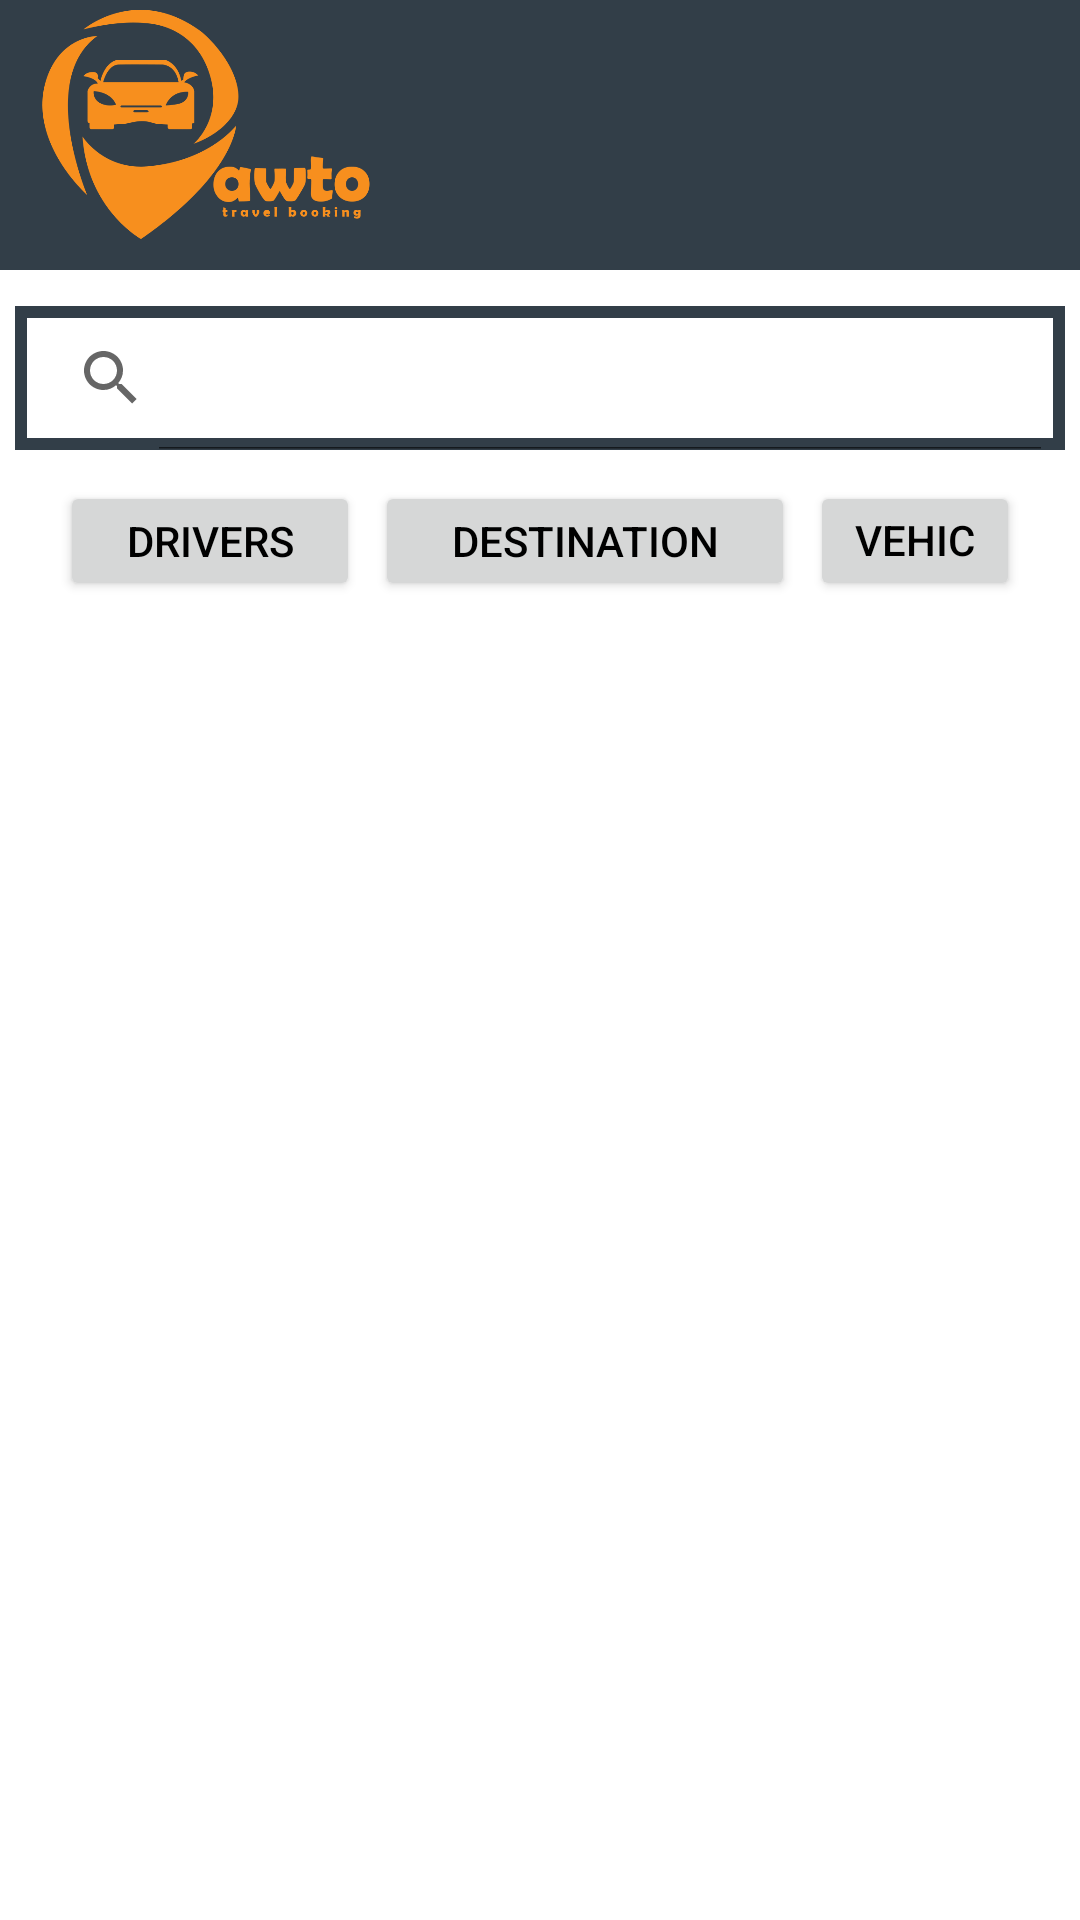

Produce the Android XML layout that renders to this screen, including the resource entries it uses.
<!-- AndroidManifest.xml: application theme Theme.Awto -->
<!-- res/layout/activity_browse_customer.xml -->
<?xml version="1.0" encoding="utf-8"?>
<androidx.drawerlayout.widget.DrawerLayout
    xmlns:android="http://schemas.android.com/apk/res/android"
    xmlns:app="http://schemas.android.com/apk/res-auto"
    xmlns:tools="http://schemas.android.com/tools"
    android:layout_width="match_parent"
    android:layout_height="match_parent"
    android:id="@+id/drawerLayout"
    android:fitsSystemWindows="true"
    android:minWidth="19dp">

    <ScrollView
        android:layout_width="wrap_content"
        android:background="#F7FFFFFF"
        android:layout_height="match_parent"
        tools:ignore="ScrollViewCount">


        <LinearLayout
            android:layout_width="match_parent"
            android:layout_height="wrap_content"
            android:background="#F7FFFFFF"
            android:orientation="vertical">

            <androidx.appcompat.widget.Toolbar
                android:id="@+id/toolbar"
                android:layout_width="match_parent"
                android:layout_height="90dp"
                android:background="@color/primary"
                app:contentInsetLeft="0dp"
                app:contentInsetStart="0dp"
                app:contentInsetStartWithNavigation="0dp">

                <RelativeLayout
                    android:layout_width="wrap_content"
                    android:layout_height="wrap_content">

                    <ImageView
                        android:layout_width="wrap_content"
                        android:layout_height="80dp"
                        android:src="@drawable/awtoimg"
                        android:layout_marginEnd="230dp"
                        android:layout_marginStart="-40dp"
                        android:layout_marginRight="230dp"
                        android:layout_marginLeft="-40dp"
                        android:contentDescription="@string/desc"/>

                    <ImageView
                        android:layout_width="wrap_content"
                        android:layout_height="wrap_content"
                        android:src="@drawable/awtotxt"
                        android:layout_marginEnd="170dp"
                        android:layout_marginTop="35dp"
                        android:contentDescription="@string/desc"
                        android:layout_marginRight="170dp"
                        />

                </RelativeLayout>
            </androidx.appcompat.widget.Toolbar>

            <LinearLayout
                android:layout_width="match_parent"
                android:layout_height="100dp"
                android:orientation="vertical">

                <SearchView
                    android:layout_marginTop="12dp"
                    android:id="@+id/searchView"
                    android:layout_width="match_parent"
                    android:layout_height="wrap_content"
                    android:iconifiedByDefault="false"
                    android:background="@drawable/search_outline"
                    android:layout_marginEnd="5dp"
                    android:layout_marginStart="5dp" />
            </LinearLayout>

            <RelativeLayout
                android:layout_width="wrap_content"
                android:layout_height="wrap_content"
                android:layout_marginTop="-30dp">

                <Button
                    android:id="@+id/btn_driverBrowse"
                    android:layout_width="100dp"
                    android:layout_height="40dp"
                    android:layout_alignParentLeft="true"
                    android:text="@string/drivers"
                    android:textColor="@color/black"
                    android:layout_marginStart="20dp"
                    android:layout_marginLeft="20dp"
                    android:layout_alignParentStart="true" />

                <Button
                    android:id="@+id/button2"
                    android:layout_width="140dp"
                    android:layout_height="40dp"
                    android:text="@string/destination"
                    android:textColor="@color/black"
                    android:layout_toRightOf="@+id/btn_driverBrowse"
                    android:layout_marginStart="5dp"
                    android:layout_toEndOf="@+id/btn_driverBrowse"
                    android:layout_marginLeft="5dp" />

                <Button
                    android:id="@+id/btn_vehicle"
                    android:layout_width="100dp"
                    android:layout_height="40dp"
                    android:text="@string/vehicles"
                    android:textColor="@color/black"
                    android:layout_marginEnd="20dp"
                    android:layout_marginRight="20dp"
                    android:layout_toRightOf="@id/button2"
                    android:layout_marginStart="5dp"
                    android:layout_marginLeft="5dp"
                    android:layout_toEndOf="@id/button2" />
            </RelativeLayout>

            <LinearLayout
                android:layout_width="match_parent"
                android:layout_height="match_parent">


                <ImageView
                    android:layout_width="match_parent"
                    android:layout_height="match_parent"
                    android:background="@color/primary"
                    android:contentDescription="@string/desc" />

            </LinearLayout>







        </LinearLayout>
    </ScrollView>

    <com.google.android.material.navigation.NavigationView
        android:id="@+id/navigation_menu"
        android:layout_width="match_parent"
        android:layout_height="match_parent"
        android:layout_gravity="start"
        app:headerLayout="@layout/header"
        app:menu="@menu/drawer_menu"
        android:background="@color/primary">
    </com.google.android.material.navigation.NavigationView>
</androidx.drawerlayout.widget.DrawerLayout>
<!-- res/layout/header.xml (included above) -->
<?xml version="1.0" encoding="utf-8"?>
<LinearLayout xmlns:android="http://schemas.android.com/apk/res/android"
    style="@style/ThemeOverlay.AppCompat.Dark"
    android:layout_width="match_parent"
    android:orientation="vertical"
    android:layout_height="120dp"
    android:background="#16323E48"
    android:padding="25dp">

</LinearLayout>
<!-- resources referenced by this layout -->
<resources>
  <color name="black">#FF000000</color>
  <color name="primary">#323e48 </color>
  <!-- drawable awtoimg: png bitmap (drawable, 29258 bytes) -->
  <!-- drawable awtotxt: png bitmap (drawable, 8384 bytes) -->
  <!-- drawable search_outline (drawable) -->
  <?xml version="1.0" encoding="utf-8"?>
  <shape android:shape="rectangle" xmlns:android="http://schemas.android.com/apk/res/android">
  
      <stroke android:width="4dp" android:color="@color/primary"/>
  
  </shape>
  <string name="desc">Image</string>
  <string name="destination">Destination</string>
  <string name="drivers">Drivers</string>
  <string name="vehicles">Vehicles</string>
  <style name="Theme.Awto" parent="Theme.MaterialComponents.DayNight.NoActionBar">
          
          <item name="colorPrimary">@color/secondary</item>
          <item name="colorPrimaryVariant">@color/primary</item>
          <item name="colorOnPrimary">@color/white</item>
          
          <item name="colorSecondary">@color/teal_200</item>
          <item name="colorSecondaryVariant">@color/teal_700</item>
          <item name="colorOnSecondary">@color/black</item>
          
          <item name="android:statusBarColor" tools:targetApi="l">?attr/colorPrimaryVariant</item>
          
      </style>
  <color name="secondary">#f78f1e </color>
  <color name="white">#FFFFFFFF</color>
  <color name="teal_200">#FF03DAC5</color>
  <color name="teal_700">#FF018786</color>
</resources>
